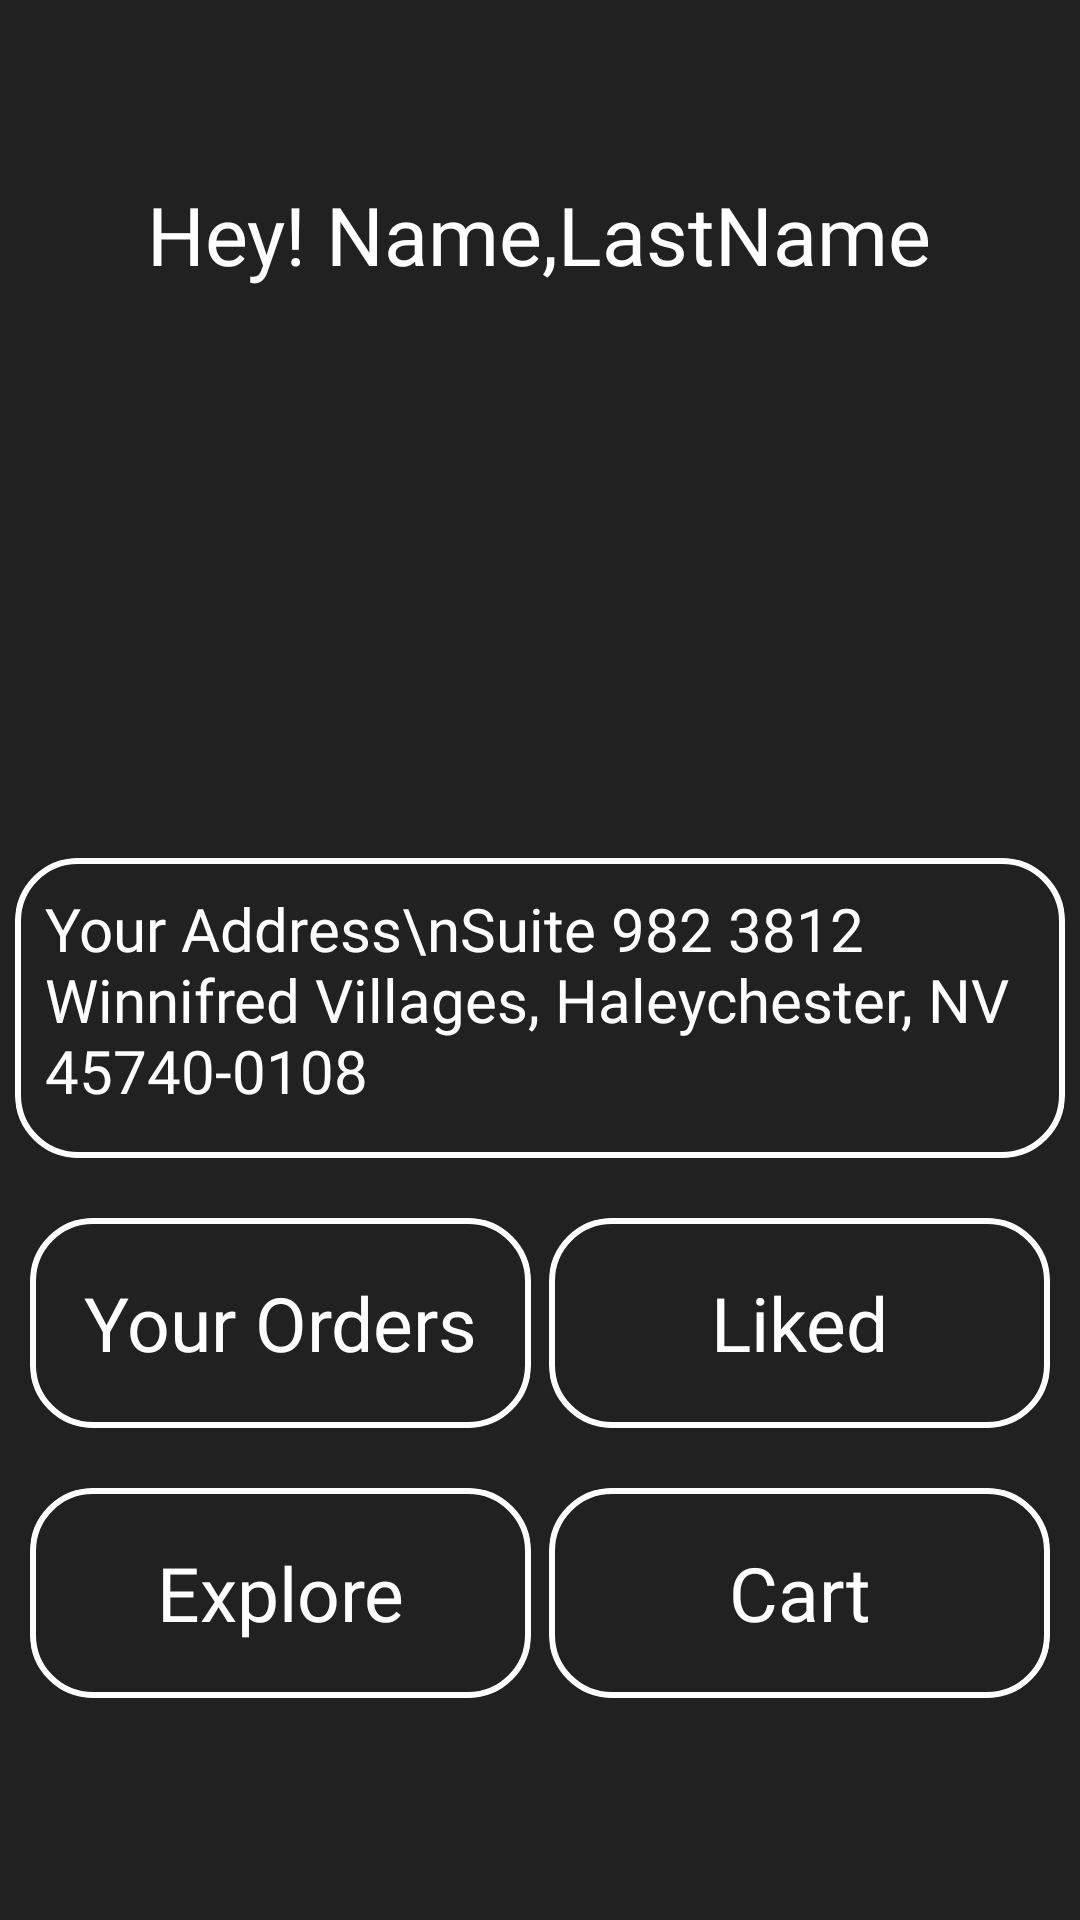

This screen was rendered from an Android layout file. Write that file and the resources it references.
<!-- AndroidManifest.xml: application theme Theme.PerfumeApp -->
<!-- res/layout/activity_you.xml -->
<?xml version="1.0" encoding="utf-8"?>
<RelativeLayout xmlns:android="http://schemas.android.com/apk/res/android"
    xmlns:app="http://schemas.android.com/apk/res-auto"
    xmlns:tools="http://schemas.android.com/tools"
    android:id="@+id/main"
    android:layout_width="match_parent"
    android:layout_height="match_parent"
    android:background="@color/background"
    tools:context=".you">

    <TextView
        android:id="@+id/mycart"
        android:layout_width="wrap_content"
        android:layout_height="wrap_content"
        android:text="Hey! Name,LastName"
        android:textSize="27sp"
        android:textColor="@color/white"
        android:fontFamily="@font/lusitana"
        android:layout_centerHorizontal="true"
        android:layout_marginTop="60dp"/>
    <ImageView
        android:id="@+id/Youbackbutton"
        android:layout_width="30dp"
        android:layout_height="30dp"
        android:src="@drawable/back"
        android:layout_marginTop="50dp"
        android:layout_marginStart="10dp"/>
    <ImageView
        android:id="@+id/image"
        android:layout_below="@id/mycart"
        android:layout_marginTop="20dp"
        android:layout_marginStart="20dp"
        android:src="@mipmap/ic_launcher"
        android:layout_width="150dp"
        android:layout_height="150dp"/>
    <TextView
        android:id="@+id/address"
        android:background="@drawable/cardshapeaddress"
        android:clipToOutline="true"
        android:padding="10dp"
        android:layout_width="wrap_content"
        android:layout_height="100dp"
        android:layout_below="@id/image"
        android:layout_marginTop="20dp"
        android:textSize="20sp"
        android:layout_marginStart="5dp"
        android:layout_marginEnd="5dp"
        android:fontFamily="@font/lusitana"
        android:textColor="@color/white"
        android:text="Your Address\nSuite 982 3812 Winnifred Villages, Haleychester, NV 45740-0108" />


    <LinearLayout
        android:id="@+id/linear_layout"

        android:layout_marginTop="20dp"
        android:layout_below="@+id/address"
        android:layout_width="match_parent"
        android:layout_height="wrap_content"
        android:weightSum="2"
        android:layout_marginStart="10dp"
        android:layout_marginEnd="10dp"
        android:orientation="horizontal">
        <TextView
            android:id="@+id/yourorder"
            android:layout_marginEnd="3dp"
            android:layout_weight="1"
            android:gravity="center"
            android:layout_width="170dp"
            android:clipToOutline="true"
            android:padding="10dp"
            android:layout_height="70dp"
            android:text="Your Orders"
            android:fontFamily="@font/lusitana"
            android:textSize="25dp"
            android:textColor="@color/white"
            android:background="@drawable/cardshapeaddress"/>
        <TextView
            android:id="@+id/liked"
             android:layout_marginStart="3dp"
            android:layout_weight="1"
            android:gravity="center"
            android:layout_width="170dp"
            android:clipToOutline="true"
            android:padding="10dp"
            android:layout_height="70dp"
            android:text="Liked"
            android:fontFamily="@font/lusitana"
            android:textSize="25dp"
            android:textColor="@color/white"
            android:background="@drawable/cardshapeaddress"/>
    </LinearLayout>
    <LinearLayout

        android:layout_marginTop="20dp"
        android:layout_below="@+id/linear_layout"
        android:layout_width="match_parent"
        android:layout_height="wrap_content"
        android:weightSum="2"
        android:layout_marginStart="10dp"
        android:layout_marginEnd="10dp"
        android:orientation="horizontal">
        <TextView
            android:id="@+id/expolore"
            android:layout_marginEnd="3dp"
            android:layout_weight="1"
            android:gravity="center"
            android:layout_width="170dp"
            android:clipToOutline="true"
            android:padding="10dp"
            android:layout_height="70dp"
            android:text="Explore"
            android:fontFamily="@font/lusitana"
            android:textSize="25dp"
            android:textColor="@color/white"
            android:background="@drawable/cardshapeaddress"/>
        <TextView
            android:id="@+id/cart"
            android:layout_marginStart="3dp"
            android:layout_weight="1"
            android:gravity="center"
            android:layout_width="170dp"
            android:clipToOutline="true"
            android:padding="10dp"
            android:layout_height="70dp"
            android:text="Cart"
            android:fontFamily="@font/lusitana"
            android:textSize="25dp"
            android:textColor="@color/white"
            android:background="@drawable/cardshapeaddress"/>
    </LinearLayout>

</RelativeLayout>
<!-- resources referenced by this layout -->
<resources>
  <color name="background">#212121</color>
  <color name="white">#FFFFFFFF</color>
  <!-- drawable cardshapeaddress (drawable) -->
  <?xml version="1.0" encoding="utf-8"?>
  <shape xmlns:android="http://schemas.android.com/apk/res/android"
  
      android:shape="rectangle">
      <stroke
          android:color="@color/white"
          android:width="2dp">
  
      </stroke>
      <corners
          android:radius="20dp">
  
      </corners>
  
  </shape>
  <style name="Theme.PerfumeApp" parent="Base.Theme.PerfumeApp" />
  <style name="Base.Theme.PerfumeApp" parent="Theme.Material3.DayNight.NoActionBar">
          
          
      </style>
</resources>
